Dataset: split (GitHub, aliff-anuar/shark-species-classifier). Classes: blacktip reef shark, bull shark, great white shark, hammerhead shark, mako shark, nurse shark, tiger shark, whale shark.

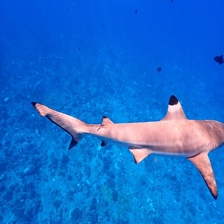
Label: blacktip reef shark

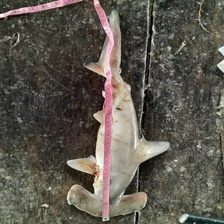
Label: hammerhead shark

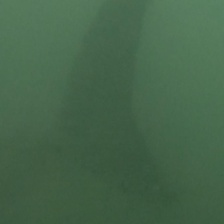
Label: great white shark

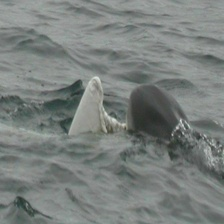
Label: tiger shark

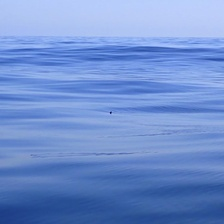
Label: mako shark

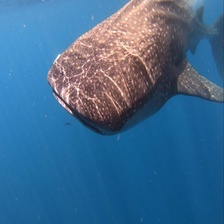
Label: whale shark
